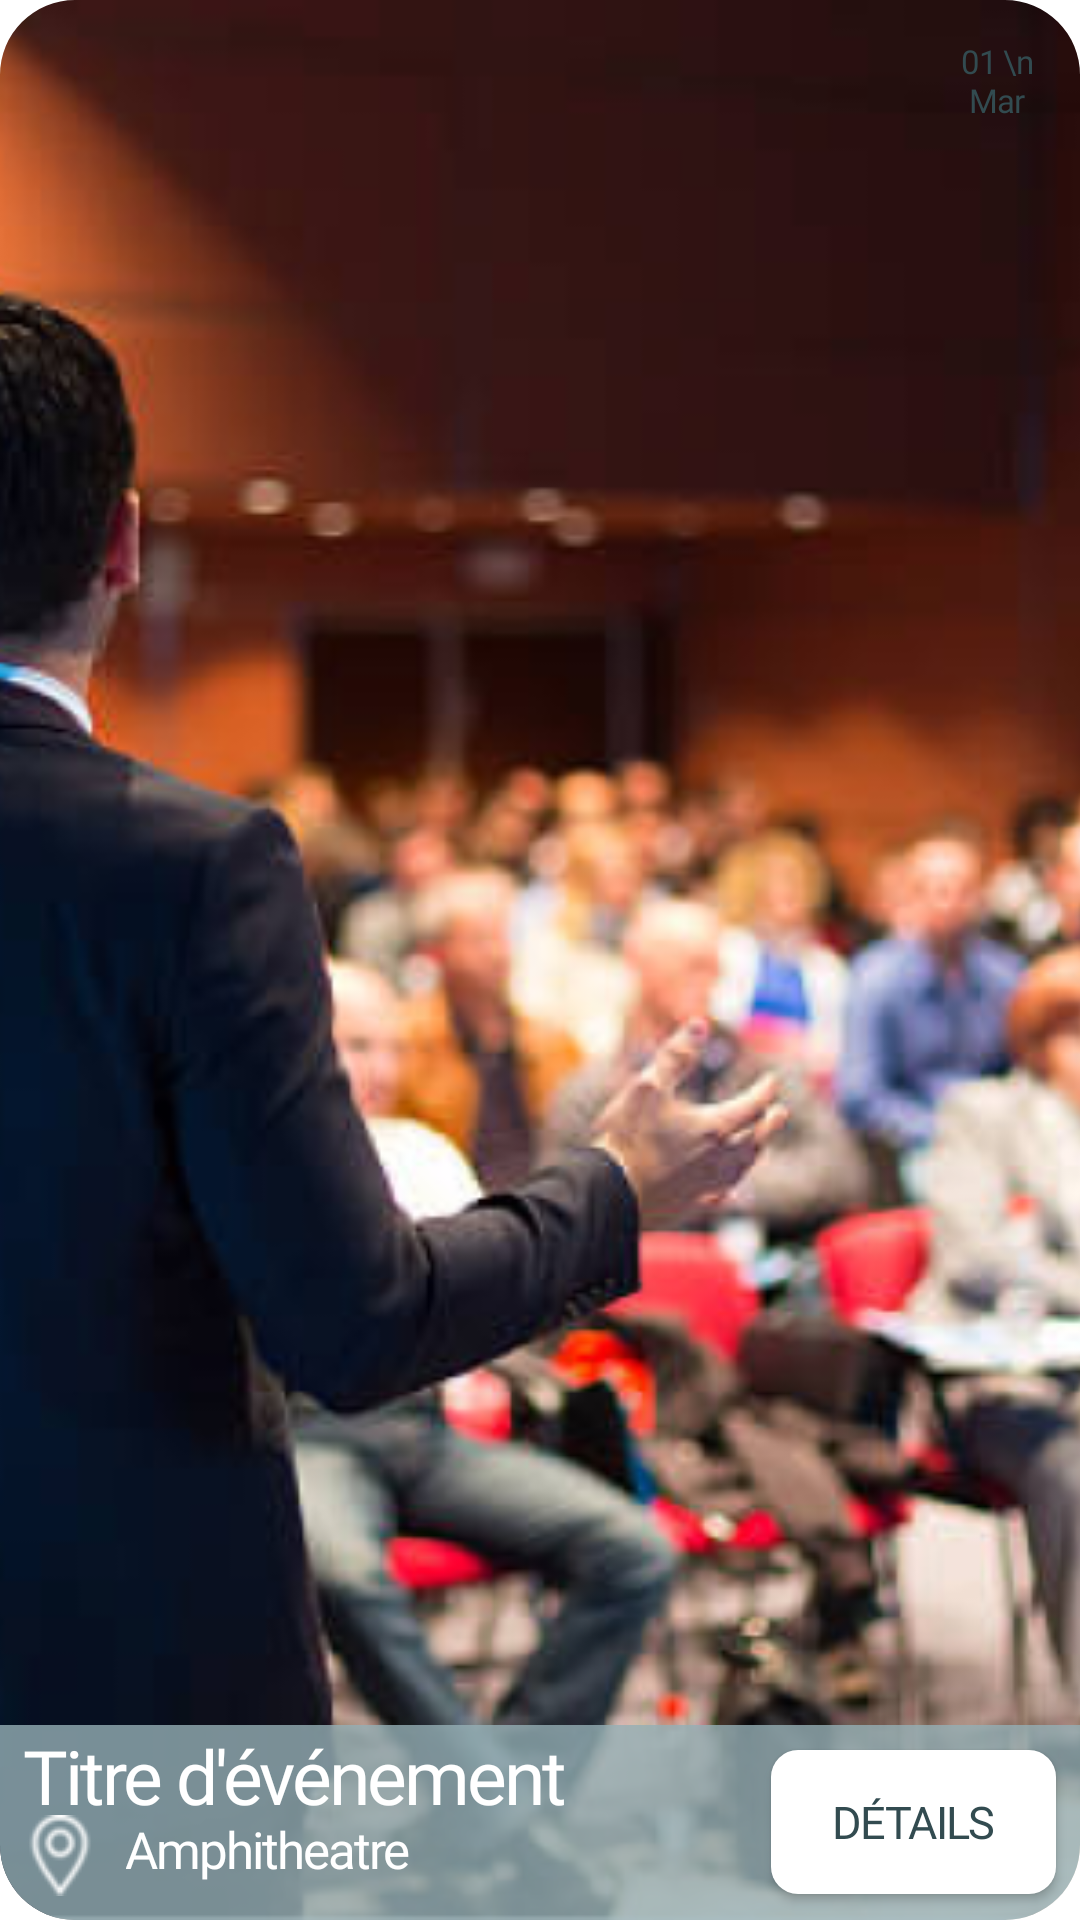

Reconstruct the res/layout file that produces this screen, plus the resources it refers to.
<!-- AndroidManifest.xml: application theme Theme.CmcConnect -->
<!-- res/layout/rv_events_item.xml -->
<?xml version="1.0" encoding="utf-8"?>
<RelativeLayout xmlns:android="http://schemas.android.com/apk/res/android"
    xmlns:app="http://schemas.android.com/apk/res-auto"
    xmlns:tools="http://schemas.android.com/tools"
    android:layout_width="348dp"
    android:layout_height="210dp"
    android:layout_marginBottom="20dp"
    android:background="@drawable/shape_event_item">

    <com.google.android.material.imageview.ShapeableImageView
        android:id="@+id/event_poster"
        android:layout_width="match_parent"
        android:layout_height="match_parent"
        android:scaleType="centerCrop"
        app:shapeAppearanceOverlay="@style/roundedImageView"
        android:src="@drawable/img_event_poster_three" />

    <TextView
        android:id="@+id/event_date"
        android:layout_width="39dp"
        android:layout_height="40dp"
        android:layout_alignParentTop="true"
        android:layout_alignParentEnd="true"
        android:layout_margin="8dp"
        android:background="@drawable/shape_event_date"
        android:padding="5dp"
        android:textAlignment="center"
        android:text="01 \n Mar"
        android:textSize="11sp"
        style="@style/TextBold" />

    <RelativeLayout
        android:layout_width="match_parent"
        android:layout_height="65dp"
        android:layout_alignParentBottom="true"
        android:layout_centerInParent="true"
        android:background="@drawable/shape_event_details_holder">

        <TextView
            android:id="@+id/event_title"
            android:layout_width="wrap_content"
            android:layout_height="30dp"
            android:layout_marginStart="8dp"
            android:text="@string/event_title"
            android:textSize="25sp"
            style="@style/TextBold"
            android:textColor="@color/white" />

        <TextView
            android:id="@+id/event_place"
            android:layout_width="wrap_content"
            android:layout_height="wrap_content"
            android:layout_below="@id/event_title"
            android:layout_marginStart="8dp"
            android:drawablePadding="10dp"
            android:text="Amphitheatre"
            android:textSize="17sp"
            style="@style/TextMedium"
            android:textColor="@color/white"
            app:drawableStartCompat="@drawable/icon_localisation"
            tools:ignore="HardcodedText" />

        <Button
            android:id="@+id/button_details"
            style="@style/TextSemiBold"
            android:layout_width="95dp"
            android:layout_height="48dp"
            android:layout_alignParentEnd="true"
            android:layout_centerVertical="true"
            android:layout_marginEnd="8dp"
            android:background="@drawable/shape_button_event_details"
            android:text="@string/details"
            android:textSize="15sp"
            app:backgroundTint="@color/white" />

    </RelativeLayout>

</RelativeLayout>
<!-- resources referenced by this layout -->
<resources>
  <color name="white">#FFFFFFFF</color>
  <!-- drawable icon_localisation: png bitmap (drawable, 995 bytes) -->
  <!-- drawable img_event_poster_three: png bitmap (drawable, 366420 bytes) -->
  <!-- drawable shape_button_event_details (drawable) -->
  <?xml version="1.0" encoding="utf-8"?>
  <shape xmlns:android="http://schemas.android.com/apk/res/android"
      android:shape="rectangle">
  
      <corners android:radius="9dp" />
      <solid android:color="#FFFFFF" />
  
  </shape>
  <!-- drawable shape_event_details_holder (drawable) -->
  <shape xmlns:android="http://schemas.android.com/apk/res/android"
      android:shape="rectangle">
      <solid android:color="#CC95B0B6" />
  
      <corners android:bottomLeftRadius="25dp" android:bottomRightRadius="25dp" />
  </shape>
  <string name="details">Détails</string>
  <string name="event_title">Titre d\'événement</string>
  <style name="TextBold">
          <item name="android:letterSpacing">-0.04</item>
          <item name="android:textColor">@color/dark_green</item>
          <item name="android:fontFamily">@font/baloo2bold</item>
  
      </style>
  <style name="TextMedium">
          <item name="android:letterSpacing">-0.04</item>
          <item name="android:textColor">@color/dark_green</item>
          <item name="android:fontFamily">@font/baloo2medium</item>
  
      </style>
  <style name="TextSemiBold">
          <item name="android:letterSpacing">-0.04</item>
          <item name="android:textColor">@color/dark_green</item>
          <item name="android:fontFamily">@font/baloo2semibold</item>
  
      </style>
  <style name="roundedImageView">
          <item name="cornerFamily">rounded</item>
          <item name="cornerSize">25dp</item>
      </style>
  <style name="Theme.CmcConnect" parent="Base.Theme.CmcConnect" />
  <color name="dark_green">#324B50</color>
  <style name="Base.Theme.CmcConnect" parent="Theme.Material3.DayNight.NoActionBar">
          
          <item name="colorPrimary">@color/header</item>
          <item name="android:windowBackground">@android:color/white</item>
      </style>
  <color name="header">#7AAFB9</color>
</resources>
